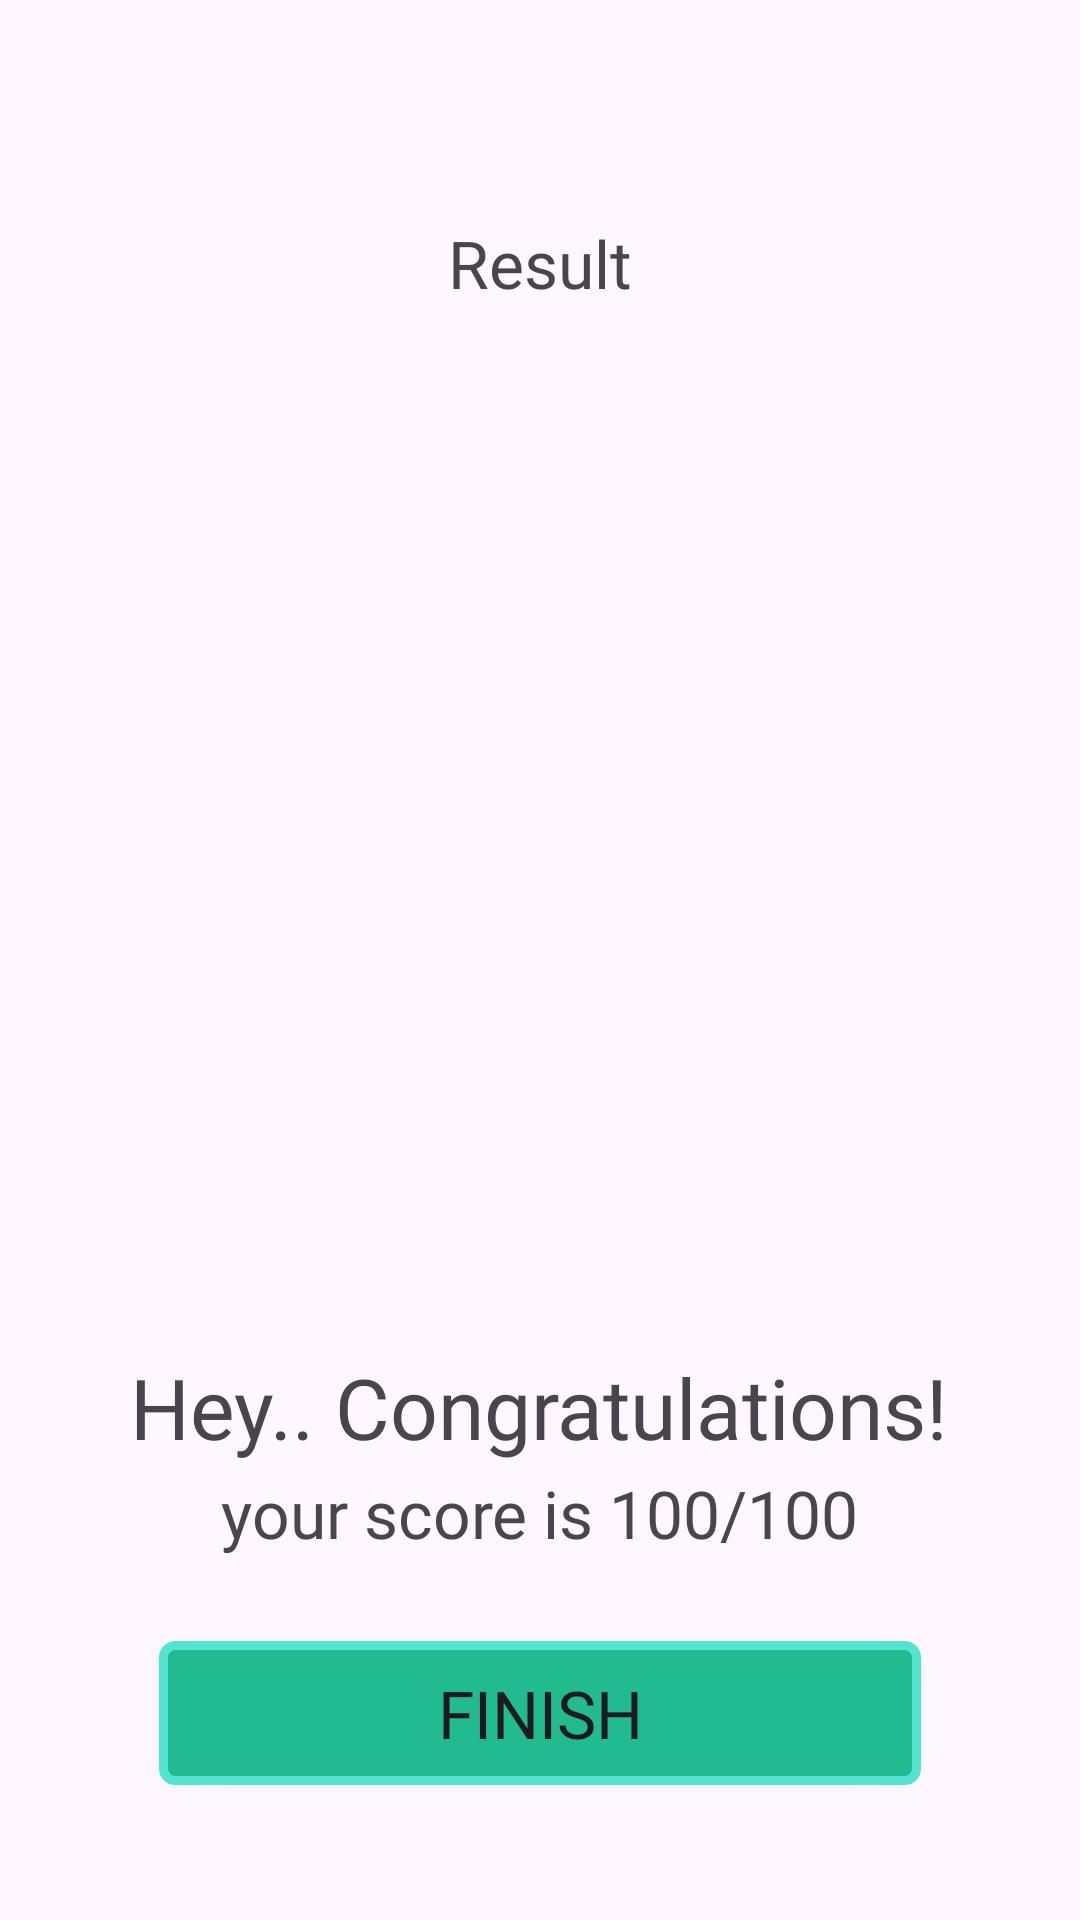

The Android layout XML behind this screen, and the referenced resources:
<!-- AndroidManifest.xml: application theme Theme.ISYARATKU -->
<!-- res/layout/activity_result.xml -->
<?xml version="1.0" encoding="utf-8"?>
<LinearLayout xmlns:android="http://schemas.android.com/apk/res/android"
    xmlns:app="http://schemas.android.com/apk/res-auto"
    xmlns:tools="http://schemas.android.com/tools"
    android:id="@+id/main"
    android:layout_width="match_parent"
    android:layout_height="match_parent"
    android:orientation="vertical"
    android:gravity="center"
    android:padding="20dp"
    tools:context=".ResultActivity">

    <TextView
        android:layout_width="wrap_content"
        android:layout_height="wrap_content"
        android:text="Result"
        android:fontFamily="@font/roboto_medium"
        android:textSize="22sp"
        android:layout_marginTop="28dp"/>

    <ImageView
        android:layout_width="300dp"
        android:layout_height="300dp"
        android:layout_marginTop="20dp"
        android:src="@drawable/icon_achievement"/>

    <TextView
        android:layout_width="wrap_content"
        android:layout_height="wrap_content"
        android:text="Hey.. Congratulations!"
        android:fontFamily="@font/roboto_medium"
        android:textSize="28sp"
        android:layout_marginTop="28dp"/>

    <TextView
        android:id="@+id/tvScore"
        android:layout_width="wrap_content"
        android:layout_height="wrap_content"
        android:text="your score is 100/100"
        android:fontFamily="@font/roboto_mediumitalic"
        android:textSize="22sp"
        android:layout_marginTop="2dp"/>

    <Button
        android:id="@+id/btnFinish"
        android:layout_width="match_parent"
        android:layout_height="wrap_content"
        android:layout_marginTop="28dp"
        android:layout_marginHorizontal="33dp"
        android:text="FINISH"
        android:background="@drawable/confirm_buttons_background"
        android:fontFamily="@font/roboto_medium"
        android:textSize="22sp"/>

</LinearLayout>
<!-- resources referenced by this layout -->
<resources>
  <!-- drawable confirm_buttons_background (drawable) -->
  <?xml version="1.0" encoding="utf-8"?>
  <shape xmlns:android="http://schemas.android.com/apk/res/android"
      android:shape="rectangle">
  
      <corners android:radius="4dp"/>
      <solid android:color="#22BA8F"/>
      <stroke android:width="3dp" android:color="#53E3D0"/>
  </shape>
  <style name="Theme.ISYARATKU" parent="Base.Theme.ISYARATKU" />
  <style name="Base.Theme.ISYARATKU" parent="Theme.Material3.DayNight.NoActionBar">
          
          
      </style>
</resources>
